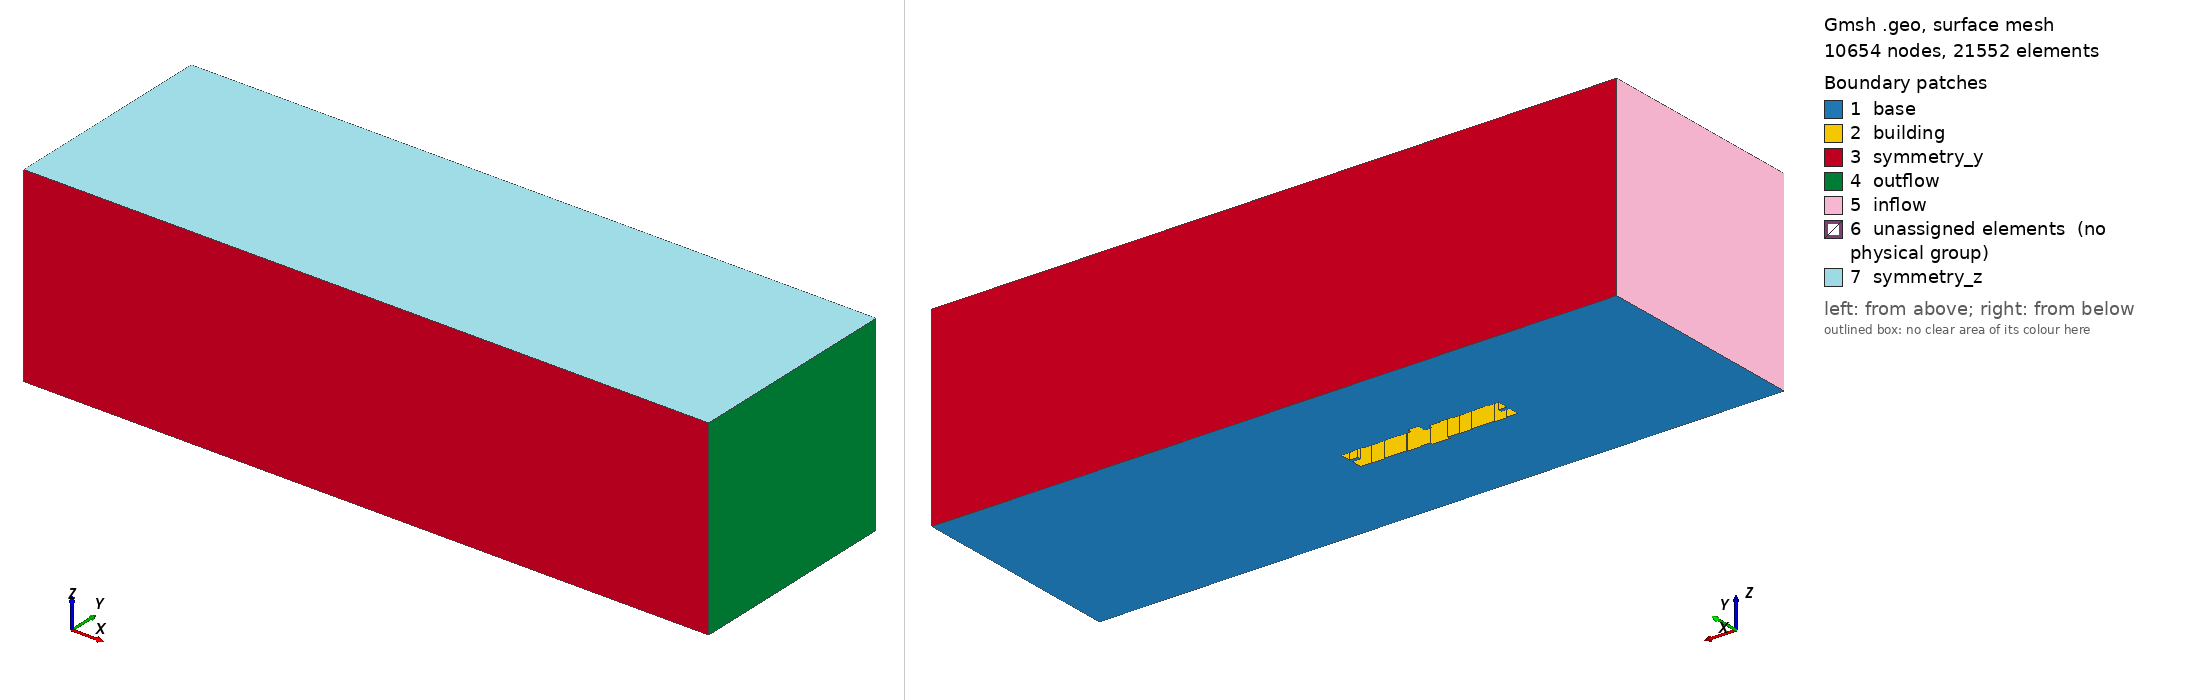

Gmsh geometry script, surface-meshed: 10654 nodes, 21552 surface elements. Boundary patches (legend numbers): 1 base, 2 building, 3 symmetry_y, 4 outflow, 5 inflow, 6 unassigned elements (no physical group), 7 symmetry_z. Left view from above one corner, right view from below the opposite corner. Legend entries are the model's physical surfaces; 'unassigned elements' are surfaces in no physical group. The drawing asked Gmsh for element sizes between 1% and 20% of the model's largest extent; the script's own settings can give other sizes.

=== TERRENO MALHA.geo (drawn) ===
//https://gmsh.info/doc/texinfo/gmsh.html
//Mesh Size

cl__1 = 500;

//Building
//Inside Points

Point(110) = {0, 6040, 0, cl__1};
Point(112) = {0, 10580, 0, cl__1};
Point(114) = {4750, 10580, 0, cl__1};
Point(116) = {4750, 10930, 0, cl__1};
Point(118) = {9940, 10930, 0, cl__1};
Point(120) = {9940, 10580, 0, cl__1};
Point(122) = {19310, 10580, 0, cl__1};
Point(124) = {19310, 10930, 0, cl__1};
Point(126) = {24500, 10930, 0, cl__1};
Point(128) = {24500, 10580, 0, cl__1};
Point(130) = {29250, 10580, 0, cl__1};
Point(132) = {29250, 8800, 0, cl__1};
Point(134) = {32080, 8800, 0, cl__1};
Point(136) = {32080, 12460, 0, cl__1};
Point(138) = {36590, 12460, 0, cl__1};
Point(140) = {36590, 10580, 0, cl__1};
Point(142) = {41210, 10580, 0, cl__1};
Point(144) = {41210, 10930, 0, cl__1};
Point(146) = {46400, 10930, 0, cl__1};
Point(148) = {46400, 10580, 0, cl__1};
Point(150) = {55770, 10580, 0, cl__1};
Point(152) = {55770, 10930, 0, cl__1};
Point(154) = {60960, 10930, 0, cl__1};
Point(156) = {60960, 10580, 0, cl__1};
Point(158) = {65710, 10580, 0, cl__1};
Point(160) = {65710, 6040, 0, cl__1};
Point(162) = {62290, 6040, 0, cl__1};
Point(164) = {62290, 4540, 0, cl__1};
Point(166) = {65710, 4540, 0, cl__1};
Point(168) = {65710, 0, 0, cl__1};
Point(170) = {60960, 0, 0, cl__1};
Point(172) = {60960, -350, 0, cl__1};
Point(174) = {55770, -350, 0, cl__1};
Point(176) = {55770, 0, 0, cl__1};
Point(178) = {46400, 0, 0, cl__1};
Point(180) = {46400, -350, 0, cl__1};
Point(182) = {41210, -350, 0, cl__1};
Point(184) = {41210, 0, 0, cl__1};
Point(186) = {36590, 0, 0, cl__1};
Point(188) = {36590, -1250, 0, cl__1};
Point(190) = {29250, -1250, 0, cl__1};
Point(192) = {29250, 0, 0, cl__1};
Point(194) = {24500, 0, 0, cl__1};
Point(196) = {24500, -350, 0, cl__1};
Point(198) = {19310, -350, 0, cl__1};
Point(200) = {19310, 0, 0, cl__1};
Point(202) = {9940, 0, 0, cl__1};
Point(204) = {9940, -350, 0, cl__1};
Point(206) = {4750, -350, 0, cl__1};
Point(208) = {4750, 0, 0, cl__1};
Point(210) = {0, 0, 0, cl__1};
Point(212) = {0, 4540, 0, cl__1};
Point(214) = {3420, 4540, 0, cl__1};
Point(216) = {3420, 6040, 0, cl__1};

//Inside Lines

Line(56) = {110, 112};
Line(57) = {112, 114};
Line(58) = {114, 116};
Line(59) = {116, 118};
Line(60) = {118, 120};
Line(61) = {120, 122};
Line(62) = {122, 124};
Line(63) = {124, 126};
Line(64) = {126, 128};
Line(65) = {128, 130};
Line(66) = {130, 132};
Line(67) = {132, 134};
Line(68) = {134, 136};
Line(69) = {136, 138};
Line(70) = {138, 140};
Line(71) = {140, 142};
Line(72) = {142, 144};
Line(73) = {144, 146};
Line(74) = {146, 148};
Line(75) = {148, 150};
Line(76) = {150, 152};
Line(77) = {152, 154};
Line(78) = {154, 156};
Line(79) = {156, 158};
Line(80) = {158, 160};
Line(81) = {160, 162};
Line(82) = {162, 164};
Line(83) = {164, 166};
Line(84) = {166, 168};
Line(85) = {168, 170};
Line(86) = {170, 172};
Line(87) = {172, 174};
Line(88) = {174, 176};
Line(89) = {176, 178};
Line(90) = {178, 180};
Line(91) = {180, 182};
Line(92) = {182, 184};
Line(93) = {184, 186};
Line(94) = {186, 188};
Line(95) = {188, 190};
Line(96) = {190, 192};
Line(97) = {192, 194};
Line(98) = {194, 196};
Line(99) = {196, 198};
Line(100) = {198, 200};
Line(101) = {200, 202};
Line(102) = {202, 204};
Line(103) = {204, 206};
Line(104) = {206, 208};
Line(105) = {208, 210};
Line(106) = {210, 212};
Line(107) = {212, 214};
Line(108) = {214, 216};
Line(109) = {216, 110};

//Inside Curve Loop (1)

Curve Loop(1) = {56, 57, 58, 59, 60, 61, 62, 63, 64, 65, 66, 67, 68, 69, 70, 71, 72, 73, 74, 75, 76, 77, 78, 79, 80, 81, 82, 83, 84, 85, 86, 87, 88, 89, 90, 91, 92, 93, 94, 95, 96, 97, 98, 99, 100, 101, 102, 103, 104, 105, 106, 107, 108, 109};

//---------------------------------------------

//Box area
cl__2=10*cl__1;
//Outside Points
Point(427) = {-80000, -40250, 0, cl__2};
Point(428) = {-80000, 50500, 0, cl__2};
Point(429) = {205700, 50500, 0, cl__2};
Point(430) = {205700, -40250, 0, cl__2};

//Outside Lines

Line(376) = {428, 429};
Line(377) = {429, 430};
Line(378) = {430, 427};
Line(379) = {427, 428};

//Outside Curve Loop (2)

Curve Loop(2) = {376, 377, 378, 379};

//Plane Surface (box - building)

Plane Surface(2) = {2,1};

//Extrude 1

Extrude {0, 0, 60000} {
  Surface{2}; 
}

//Roof

//Roof Curve Loop (3)

Curve Loop(3) = {423, 424, 425, 426, 427, 428, 429, 430, 431, 432, 433, 434, 435, 436, 437, 438, 385, 386, 387, 388, 389, 390, 391, 392, 393, 394, 395, 396, 397, 398, 399, 400, 401, 402, 403, 404, 405, 406, 407, 408, 409, 410, 411, 412, 413, 414, 415, 416, 417, 418, 419, 420, 421, 422};

//Roof Plane SUrface (3)

Plane Surface(3) = {3};

Point(581) = {-80000, -40250, 80000, cl__2};
Point(582) = {-80000,  50500, 80000, cl__2};
Point(583) = {205700,  50500, 80000, cl__2};
Point(589) = {205700, -40250, 80000, cl__2};


//+
Line(666) = {582, 431};
//+
Line(667) = {582, 581};
//+
Line(668) = {581, 440};
//+
Line(669) = {581, 589};
//+
Line(670) = {589, 436};
//+
Line(671) = {583, 432};
//+
Line(672) = {583, 589};
//+
Line(673) = {582, 583};
//+
Curve Loop(4) = {666, 381, -671, -673};
//+
Plane Surface(672) = {4};
//+
Curve Loop(5) = {672, 670, -382, -671};
//+
Plane Surface(673) = {5};
//+
Curve Loop(6) = {669, 670, 383, -668};
//+
Plane Surface(674) = {6};
//+
Curve Loop(7) = {667, 668, 384, -666};
//+
Plane Surface(675) = {7};
//+
Curve Loop(8) = {667, 669, -672, -673};
//+
Plane Surface(676) = {8};

//+
Surface Loop(1) = {3, 671, 674, 676, 675, 672, 673};
//+
Volume(2) = {1};
//+
Physical Surface("inflow", 677) = {454, 675};
//+
Physical Surface("outflow", 678) = {673, 446};
//+
Physical Surface("symmetry_y", 679) = {450, 672, 442, 674};
//+
Physical Surface("symmetry_z", 680) = {676};
//+
Physical Surface("base", 681) = {2};
//+
Physical Surface("building", 682) = {482, 490, 498, 506, 510, 514, 518, 522, 530, 538, 546, 534, 526, 502, 494, 486, 478, 474, 542, 550, 554, 470, 466, 670, 458, 462, 666, 662, 658, 654, 650, 646, 642, 638, 634, 630, 626, 622, 618, 614, 610, 606, 602, 594, 590, 586, 582, 578, 574, 566, 562, 558, 598, 3, 570};
//+
Physical Volume("fluid", 683) = {1, 2};
